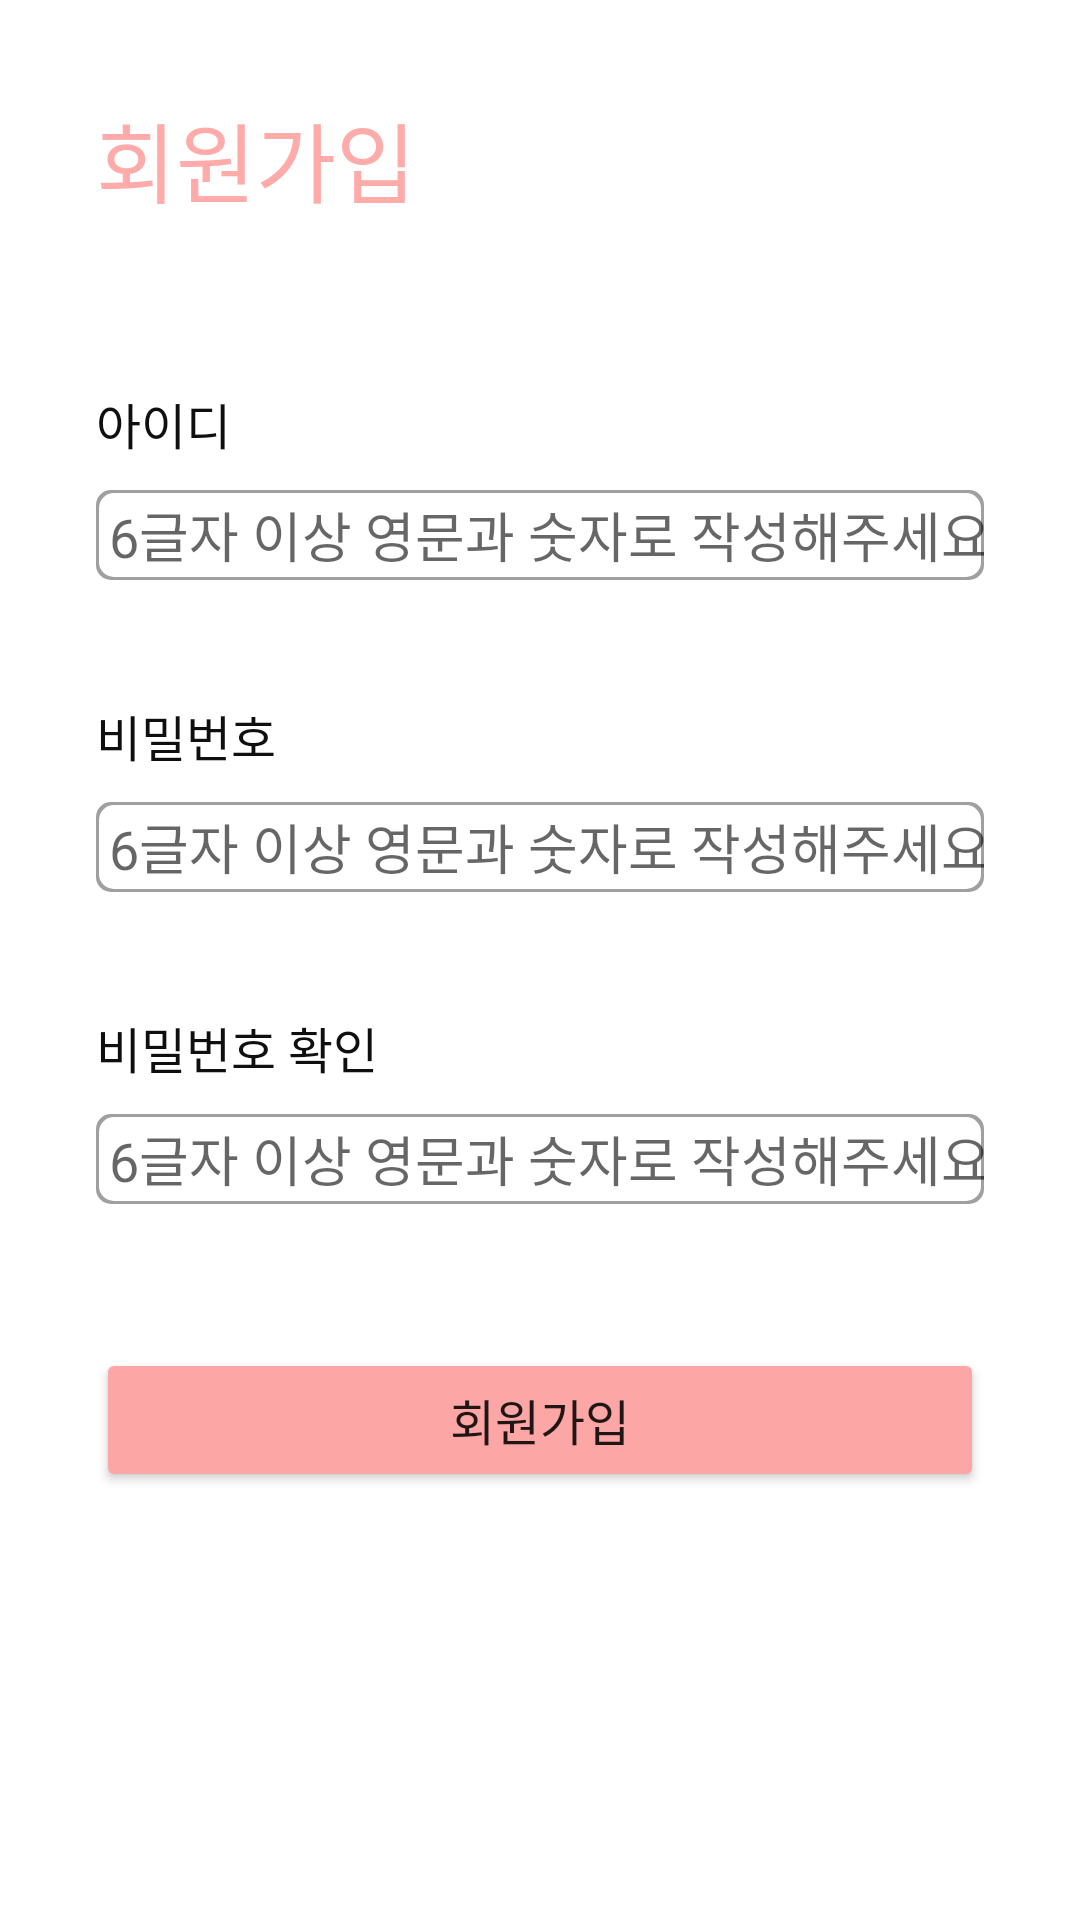

The Android layout XML behind this screen, and the referenced resources:
<!-- AndroidManifest.xml: application theme Theme.MyApplication -->
<!-- res/layout/activity_sign_up.xml -->
<?xml version="1.0" encoding="utf-8"?>
<androidx.constraintlayout.widget.ConstraintLayout xmlns:android="http://schemas.android.com/apk/res/android"
    xmlns:app="http://schemas.android.com/apk/res-auto"
    xmlns:tools="http://schemas.android.com/tools"
    android:layout_width="match_parent"
    android:layout_height="match_parent"
    tools:context=".SignUpActivity">

    <TextView
        android:id="@+id/SignUptextView"
        android:layout_width="wrap_content"
        android:layout_height="wrap_content"
        android:layout_marginStart="32dp"
        android:layout_marginLeft="32dp"
        android:layout_marginTop="32dp"
        android:text="회원가입"
        android:textColor="#FEABAA"
        android:textSize="14pt"
        android:fontFamily="@font/imhyeminregular"
        app:layout_constraintStart_toStartOf="parent"
        app:layout_constraintTop_toTopOf="parent" />

    <TextView
        android:id="@+id/SignUpID"
        android:layout_width="wrap_content"
        android:layout_height="wrap_content"
        android:layout_marginStart="32dp"
        android:layout_marginLeft="32dp"
        android:layout_marginTop="55dp"
        android:text="아이디"
        android:fontFamily="@font/imhyeminregular"
        android:textColor="#0F0F0F"
        android:textSize="8pt"
        app:layout_constraintStart_toStartOf="parent"
        app:layout_constraintTop_toBottomOf="@+id/SignUptextView" />

    <EditText
        android:id="@+id/SignUpIDeditText"
        android:layout_width="0dp"
        android:layout_height="30dp"
        android:layout_marginStart="32dp"
        android:layout_marginLeft="32dp"
        android:layout_marginTop="10dp"
        android:layout_marginEnd="32dp"
        android:layout_marginRight="32dp"
        android:background="@drawable/rectangle_border"
        android:ems="10"
        android:hint=" 6글자 이상 영문과 숫자로 작성해주세요"
        android:fontFamily="@font/imhyeminregular"
        android:inputType="textPersonName"
        android:maxLength="15"
        app:layout_constraintEnd_toEndOf="parent"
        app:layout_constraintStart_toStartOf="parent"
        app:layout_constraintTop_toBottomOf="@+id/SignUpID" />

    <TextView
        android:id="@+id/SignUpIDNotice"
        android:layout_width="333dp"
        android:layout_height="wrap_content"
        android:layout_marginTop="5dp"
        android:textColor="#FF0000"
        android:fontFamily="@font/imhyeminregular"
        app:layout_constraintStart_toStartOf="@+id/SignUpIDeditText"
        app:layout_constraintTop_toBottomOf="@+id/SignUpIDeditText" />

    <TextView
        android:id="@+id/SignUpPW"
        android:layout_width="wrap_content"
        android:layout_height="wrap_content"
        android:layout_marginStart="32dp"
        android:layout_marginLeft="32dp"
        android:layout_marginTop="16dp"
        android:text="비밀번호"
        android:fontFamily="@font/imhyeminregular"
        android:textColor="#0F0F0F"
        android:textSize="8pt"
        app:layout_constraintStart_toStartOf="parent"
        app:layout_constraintTop_toBottomOf="@+id/SignUpIDNotice" />

    <EditText
        android:id="@+id/SignUpPWeditText"
        android:layout_width="0dp"
        android:layout_height="30dp"
        android:layout_marginStart="32dp"
        android:layout_marginLeft="32dp"
        android:layout_marginTop="10dp"
        android:layout_marginEnd="32dp"
        android:layout_marginRight="32dp"
        android:background="@drawable/rectangle_border"
        android:ems="10"
        android:fontFamily="@font/imhyeminregular"
        android:hint=" 6글자 이상 영문과 숫자로 작성해주세요"
        android:inputType="textPassword"
        android:maxLength="15"
        app:layout_constraintEnd_toEndOf="parent"
        app:layout_constraintHorizontal_bias="0.0"
        app:layout_constraintStart_toStartOf="parent"
        app:layout_constraintTop_toBottomOf="@+id/SignUpPW" />

    <TextView
        android:id="@+id/SignUpPWNotice"
        android:layout_width="333dp"
        android:layout_height="wrap_content"
        android:layout_marginTop="5dp"
        android:textColor="#FF0000"
        android:fontFamily="@font/imhyeminregular"
        app:layout_constraintStart_toStartOf="@+id/SignUpPWeditText"
        app:layout_constraintTop_toBottomOf="@+id/SignUpPWeditText" />

    <TextView
        android:id="@+id/PWCheck"
        android:layout_width="wrap_content"
        android:layout_height="wrap_content"
        android:layout_marginStart="32dp"
        android:layout_marginLeft="32dp"
        android:layout_marginTop="16dp"
        android:text="비밀번호 확인"
        android:fontFamily="@font/imhyeminregular"
        android:textColor="#0F0F0F"
        android:textSize="8pt"
        app:layout_constraintStart_toStartOf="parent"
        app:layout_constraintTop_toBottomOf="@+id/SignUpPWNotice" />

    <EditText
        android:id="@+id/PWCheckeditText"
        android:layout_width="0dp"
        android:layout_height="30dp"
        android:layout_marginStart="32dp"
        android:layout_marginLeft="32dp"
        android:layout_marginTop="10dp"
        android:layout_marginEnd="32dp"
        android:layout_marginRight="32dp"
        android:background="@drawable/rectangle_border"
        android:ems="10"
        android:hint=" 6글자 이상 영문과 숫자로 작성해주세요"
        android:fontFamily="@font/imhyeminregular"
        android:inputType="textPassword"
        android:maxLength="15"
        app:layout_constraintEnd_toEndOf="parent"
        app:layout_constraintHorizontal_bias="0.0"
        app:layout_constraintStart_toStartOf="parent"
        app:layout_constraintTop_toBottomOf="@+id/PWCheck" />

    <TextView
        android:id="@+id/PWCheckNotice"
        android:layout_width="333dp"
        android:layout_height="wrap_content"
        android:layout_marginTop="5dp"
        android:textColor="#FF0000"
        android:fontFamily="@font/imhyeminregular"
        app:layout_constraintStart_toStartOf="@+id/PWCheckeditText"
        app:layout_constraintTop_toBottomOf="@+id/PWCheckeditText" />

    <Button
        android:id="@+id/SignUpbutton"
        android:layout_width="0dp"
        android:layout_height="wrap_content"
        android:layout_marginStart="32dp"
        android:layout_marginLeft="32dp"
        android:layout_marginTop="24dp"
        android:layout_marginEnd="32dp"
        android:layout_marginRight="32dp"
        android:text="회원가입"
        android:fontFamily="@font/imhyeminbold"
        android:textSize="8pt"
        app:backgroundTint="#FCA7A6"
        app:layout_constraintEnd_toEndOf="parent"
        app:layout_constraintStart_toStartOf="parent"
        app:layout_constraintTop_toBottomOf="@+id/PWCheckNotice" />

</androidx.constraintlayout.widget.ConstraintLayout>
<!-- resources referenced by this layout -->
<resources>
  <!-- drawable rectangle_border (drawable) -->
  <?xml version="1.0" encoding="utf-8"?>
      <layer-list xmlns:android="http://schemas.android.com/apk/res/android">
  
          <item>
              <shape android:shape="rectangle">
                  <solid android:color="#A0A0A0" />
                  <corners
                      android:bottomRightRadius="5dp"
                      android:bottomLeftRadius="5dp"
                      android:topLeftRadius="5dp"
                      android:topRightRadius="5dp"/>
              </shape>
  
          </item>
  
          <item android:top = "1dp"
              android:right= "1dp"
              android:left="1dp"
              android:bottom="1dp">
  
              <shape android:shape="rectangle">
                  <solid android:color="#ffffff" />
                  <corners
                      android:bottomRightRadius="5dp"
                      android:bottomLeftRadius="5dp"
                      android:topLeftRadius="5dp"
                      android:topRightRadius="5dp"/>
              </shape>
  
          </item>
  
      </layer-list>
  <style name="Theme.MyApplication" parent="Theme.MaterialComponents.DayNight.DarkActionBar">
      
          <item name="colorPrimary">#F7CAC9</item>
          <item name="colorPrimaryVariant">#F7CAC9</item>
          <item name="colorOnPrimary">@color/white</item>
          
          <item name="colorSecondary">@color/teal_200</item>
          <item name="colorSecondaryVariant">@color/teal_700</item>
          <item name="colorOnSecondary">@color/black</item>
          
  
          <item name="android:statusBarColor" tools:targetApi="l">?attr/colorPrimaryVariant</item>
          
  
  
      </style>
  <!-- not gathered from this repository: default colours our renderer supplied (Android Studio template values) -->
  <color name="teal_200">#FF03DAC5</color>
  <color name="teal_700">#FF018786</color>
  <color name="black">#FF000000</color>
  <color name="white">#FFFFFFFF</color>
</resources>
